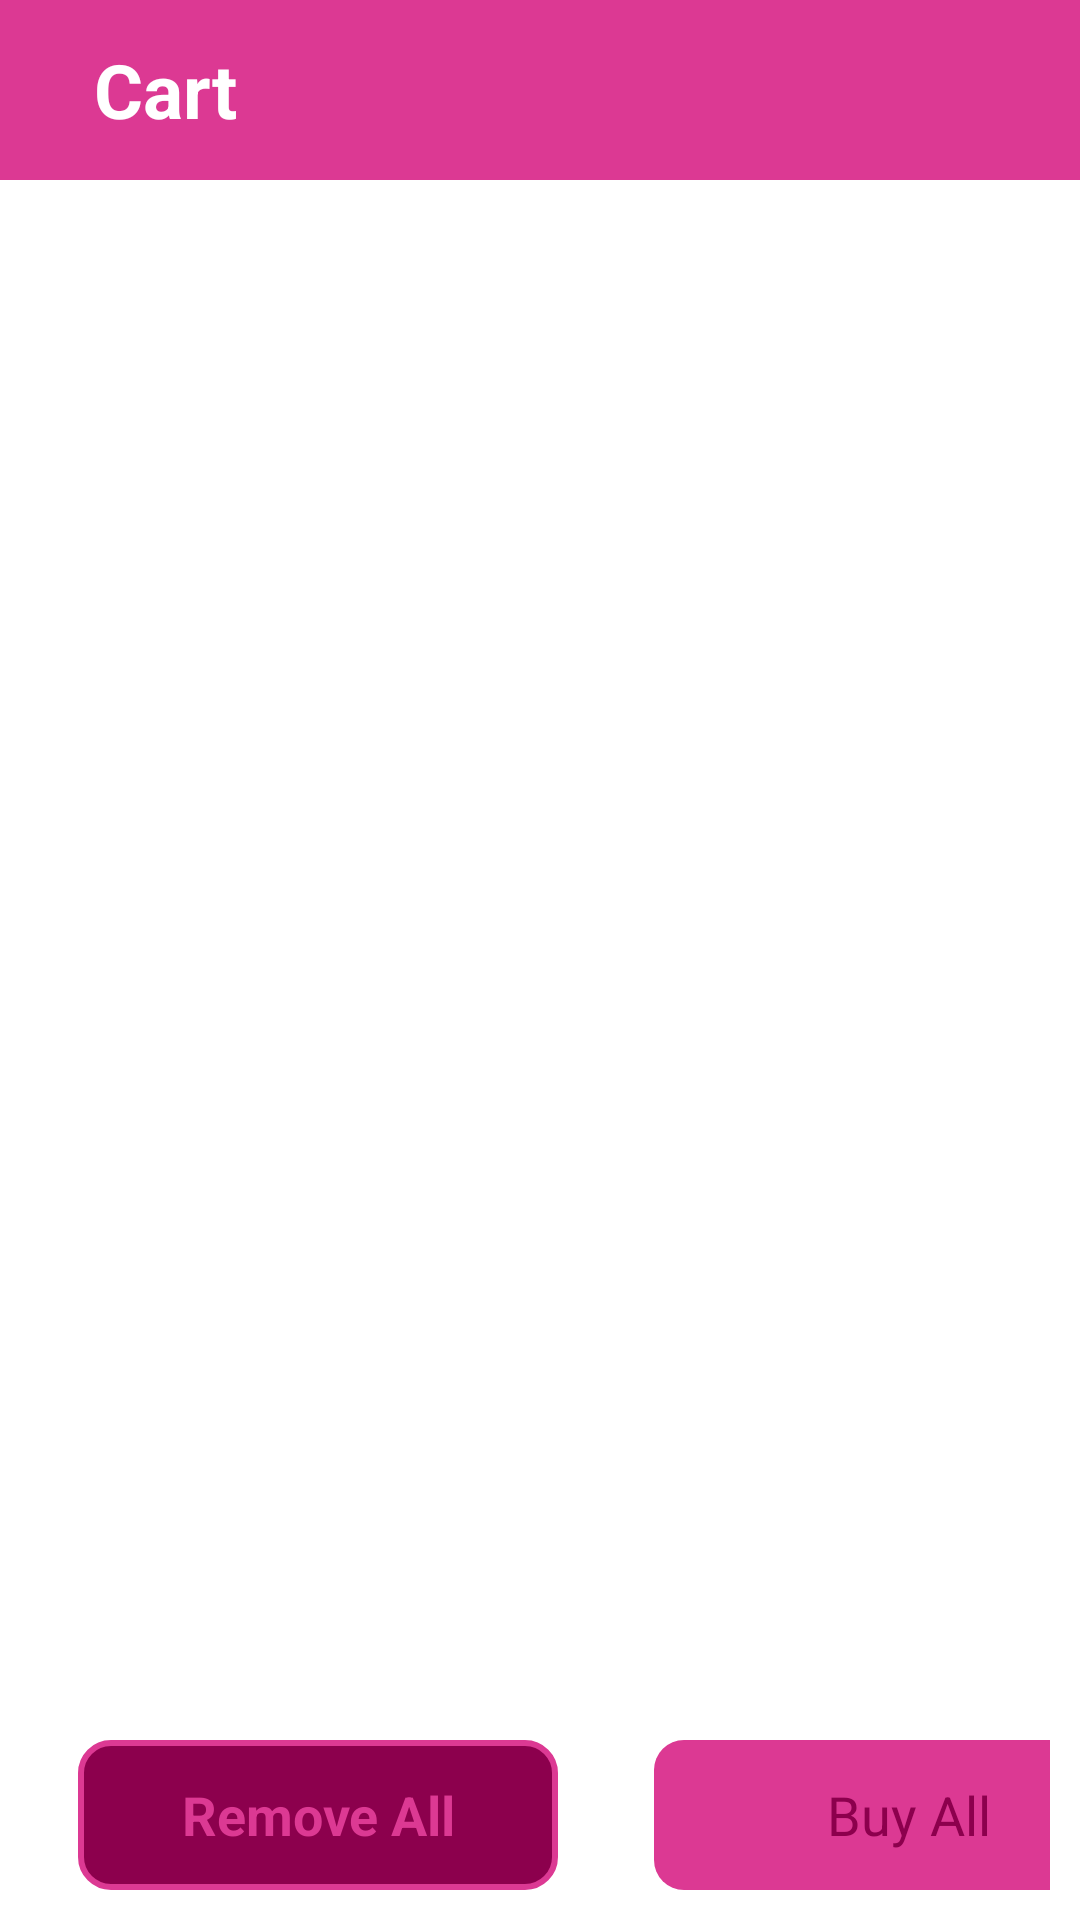

Reconstruct the res/layout file that produces this screen, plus the resources it refers to.
<!-- AndroidManifest.xml: application theme Theme.WoofWell -->
<!-- res/layout/fragment_cart.xml -->
<?xml version="1.0" encoding="utf-8"?>
<RelativeLayout xmlns:android="http://schemas.android.com/apk/res/android"
    xmlns:tools="http://schemas.android.com/tools"
    android:layout_width="match_parent"
    android:layout_height="match_parent"
    android:background="#fff"
    tools:context=".CartFragment">

    <LinearLayout
        android:id="@+id/cartToBar"
        android:layout_width="match_parent"
        android:layout_height="60dp"
        android:background="#eee"
        android:gravity="center_horizontal"
        android:orientation="horizontal"
        android:backgroundTint="@color/main"
        android:weightSum="1">



        <TextView
            android:id="@+id/cartHeadText"
            android:layout_width="wrap_content"
            android:layout_height="wrap_content"
            android:layout_gravity="center_vertical"
            android:text="Cart"
            android:ellipsize="marquee"
            android:marqueeRepeatLimit="marquee_forever"
            android:focusable="true"
            android:textSize="25dp"
            android:textColor="@color/white"
            android:textStyle="bold"
            android:layout_weight="0.8"/>

    </LinearLayout>

    <TextView
        android:id="@+id/empty_text"
        android:layout_width="wrap_content"
        android:layout_height="wrap_content"
        android:text="No items to display."
        android:textSize="18sp"
        android:textStyle="bold"
        android:layout_centerInParent="true"
        android:textColor="@color/black"
        android:visibility="gone" />



    <androidx.recyclerview.widget.RecyclerView
        android:id="@+id/cartRv"
        android:visibility="gone"
        android:layout_marginTop="10dp"
        android:layout_marginEnd="10dp"
        android:layout_marginStart="10dp"
        android:layout_below="@+id/cartToBar"
        android:layout_above="@+id/cartBottom"
        android:layout_width="match_parent"
        android:layout_height="match_parent">

    </androidx.recyclerview.widget.RecyclerView>



    <LinearLayout
        android:id="@+id/cartBottom"
        android:layout_width="match_parent"
        android:layout_height="70dp"
        android:layout_alignParentBottom="true"
        android:padding="10dp"
        android:orientation="horizontal">


        <TextView
            android:id="@+id/cartRemoveAll"
            android:layout_width="160dp"
            android:gravity="center"
            android:layout_height="50dp"
            android:layout_marginStart="16dp"
            android:layout_marginEnd="16dp"
            android:background="@drawable/border"
            android:text="Remove All"
            android:textStyle="bold"
            android:textColor="@color/main"
            android:textSize="18sp"
            />

        <TextView
            android:id="@+id/cartBuyAll"
            android:layout_width="170dp"
            android:gravity="center"
            android:layout_gravity="center"
            android:layout_height="50dp"
            android:layout_marginStart="16dp"
            android:layout_marginEnd="16dp"
            android:background="@drawable/add_to_cart_bg"
            android:text="Buy All"
            android:textColor="@color/main_dark"
            android:textSize="18sp"
            android:backgroundTint="@color/main"
            />
    </LinearLayout>



</RelativeLayout>
<!-- resources referenced by this layout -->
<resources>
  <color name="black">#FF000000</color>
  <color name="main">#DC3993</color>
  <color name="main_dark">#8C004D</color>
  <color name="white">#FFFFFFFF</color>
  <!-- drawable add_to_cart_bg (drawable) -->
  <?xml version="1.0" encoding="utf-8"?>
  <shape xmlns:android="http://schemas.android.com/apk/res/android">
  
      <corners android:radius="10dp"/>
  
      <gradient android:startColor="@color/main"
          android:endColor="@color/main"/>
  
  </shape>
  <!-- drawable border (drawable) -->
  <?xml version="1.0" encoding="utf-8"?>
  <shape xmlns:android="http://schemas.android.com/apk/res/android"
      android:shape="rectangle">
      <solid
          android:color="@color/main_dark"/>
      <stroke
          android:width="2dp"
          android:color="@color/main"/>
      <corners
          android:radius="10dp"/>
  </shape>
  <style name="Theme.WoofWell" parent="Base.Theme.WoofWell" />
  <style name="Base.Theme.WoofWell" parent="Theme.Material3.DayNight.NoActionBar">
          
          
          <item name="android:statusBarColor">@color/main</item>
      </style>
</resources>
